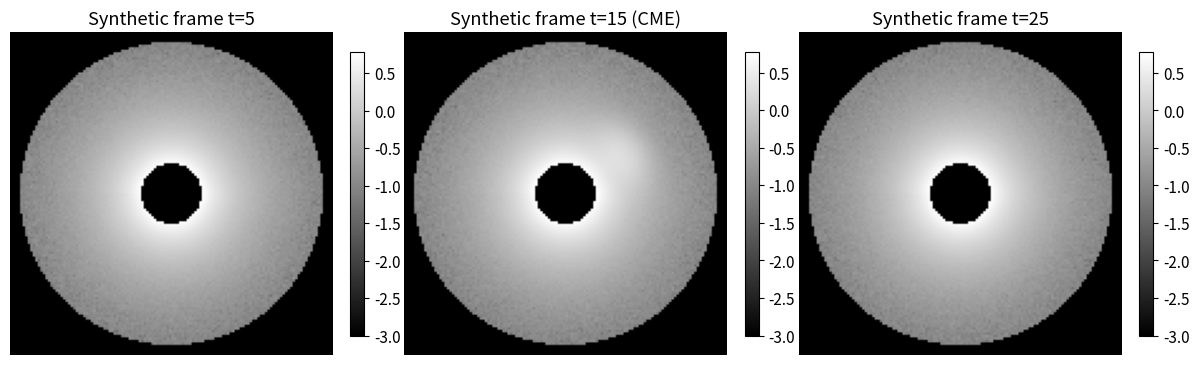
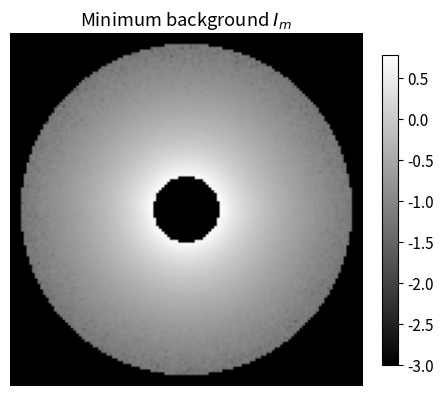
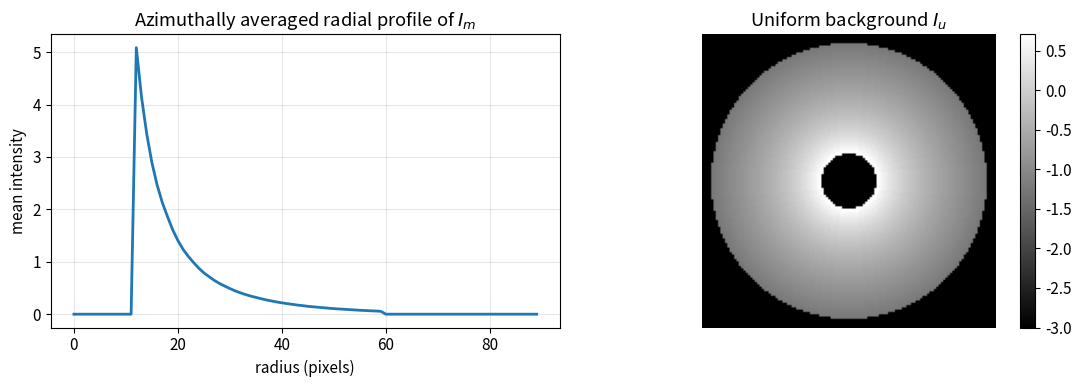
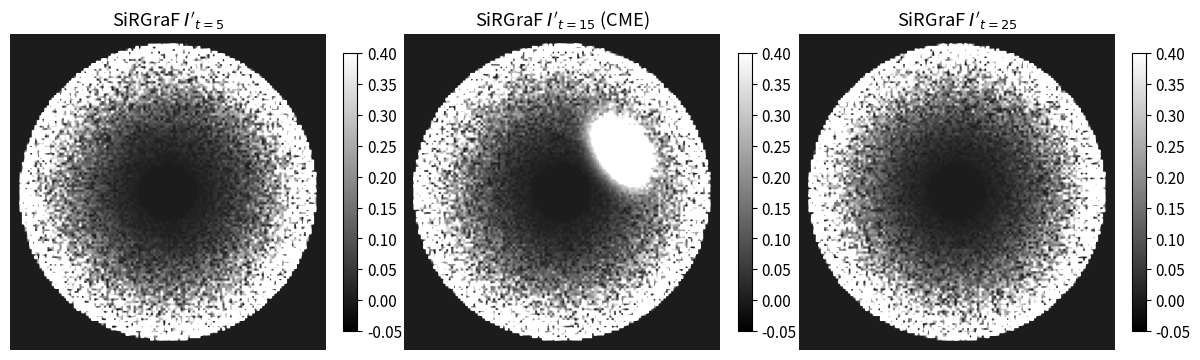
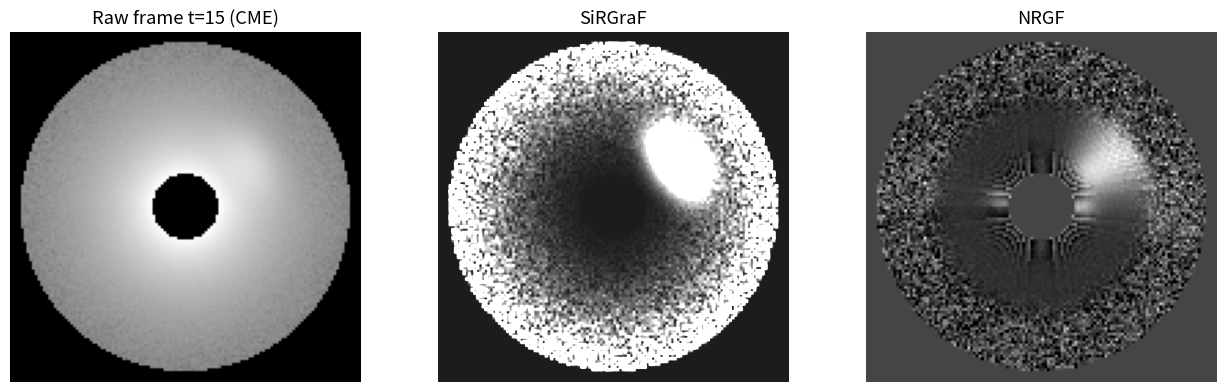

Write the Python code that produced these figures, in order.
import numpy as np
import matplotlib.pyplot as plt
import time
from typing import Tuple

rng = np.random.default_rng(42)
plt.rcParams['figure.figsize'] = (10, 6)
plt.rcParams['font.size'] = 11

def make_radial_grid(n: int = 128) -> Tuple[np.ndarray, np.ndarray]:
    """Build a centred radial / azimuthal grid in pixels.

    Args:
        n: Image side length (must be even).

    Returns:
        r: 2-D array of radius (pixels) from image centre.
        phi: 2-D array of azimuth in radians, range [-pi, pi].
    """
    y, x = np.mgrid[:n, :n]
    cx = cy = (n - 1) / 2.0
    r = np.hypot(x - cx, y - cy)
    phi = np.arctan2(y - cy, x - cx)
    return r, phi


def synthesise_frame(r: np.ndarray,
                     phi: np.ndarray,
                     occulter: float = 12.0,
                     fov: float = 60.0,
                     cme_level: float = 0.0,
                     cme_phi0: float = 0.6,
                     cme_dphi: float = 0.4,
                     cme_r0: float = 30.0,
                     cme_dr: float = 8.0,
                     noise: float = 0.02) -> np.ndarray:
    """Synthesise one coronagraph frame.

    Args:
        r: Radius array (pixels).
        phi: Azimuth array (rad).
        occulter: Inner radius of the field (pixels).
        fov: Outer radius of the field (pixels).
        cme_level: Brightness of the synthetic CME (0 disables it).
        cme_phi0: Central azimuth of the CME (rad).
        cme_dphi: Half-width of the CME in azimuth (rad).
        cme_r0: Radial centre of the CME front (pixels).
        cme_dr: Radial half-width of the CME front (pixels).
        noise: Std of additive Gaussian noise on output.

    Returns:
        2-D image with the same shape as `r`.
    """
    # Static F-corona-like component
    f_corona = 5.0 * (np.maximum(r, 1.0) / occulter) ** (-2.5)
    # Quiescent K-corona with two streamers
    k_streamer = 1.5 * (np.maximum(r, 1.0) / occulter) ** (-3.0) * (
        0.4 + 0.6 * np.exp(-((phi - 0.0) / 0.3) ** 2)
        + 0.4 * np.exp(-((phi - 3.0) / 0.3) ** 2))
    img = f_corona + k_streamer
    # Optional CME arc
    if cme_level > 0:
        dphi = np.angle(np.exp(1j * (phi - cme_phi0)))  # signed angular distance
        cme = cme_level * np.exp(-(dphi / cme_dphi) ** 2) * np.exp(-((r - cme_r0) / cme_dr) ** 2)
        img = img + cme
    # Mask occulter and outer FOV
    mask = (r >= occulter) & (r <= fov)
    img = np.where(mask, img, 0.0)
    # Photon-like noise
    img = img + noise * rng.standard_normal(img.shape) * (img > 0)
    return np.clip(img, 0.0, None)


N = 128
r2d, phi2d = make_radial_grid(N)

# Build a 'day' of 30 frames; CME appears in frames 12..18 only.
n_frames = 30
frames = []
for t in range(n_frames):
    has_cme = 12 <= t <= 18
    cme_level = 1.2 if has_cme else 0.0
    cme_r0 = 22.0 + 1.5 * (t - 12)  # CME moves outward
    frames.append(synthesise_frame(r2d, phi2d,
                                   cme_level=cme_level,
                                   cme_r0=cme_r0))
frames = np.stack(frames, axis=0)
print(f'Frames stack shape: {frames.shape}, dtype: {frames.dtype}')

fig, axes = plt.subplots(1, 3, figsize=(12, 4))
for ax, t in zip(axes, [5, 15, 25]):
    im = ax.imshow(np.log10(frames[t] + 1e-3), cmap='gray', origin='lower')
    ax.set_title(f'Synthetic frame t={t}' + (' (CME)' if 12 <= t <= 18 else ''))
    ax.axis('off')
    plt.colorbar(im, ax=ax, fraction=0.04)
plt.tight_layout()
plt.show()

def minimum_background(frames: np.ndarray) -> np.ndarray:
    """Per-pixel minimum of positive intensities over a stack of frames.

    Args:
        frames: 3-D array (T, H, W) of Level-1 images.

    Returns:
        2-D minimum-background image (H, W). Pixels that are 0 in every frame
        remain 0.
    """
    masked = np.where(frames > 0, frames, np.inf)
    I_m = masked.min(axis=0)
    I_m = np.where(np.isinf(I_m), 0.0, I_m)
    return I_m


I_m = minimum_background(frames)

fig, ax = plt.subplots(1, 1, figsize=(5, 5))
im = ax.imshow(np.log10(I_m + 1e-3), cmap='gray', origin='lower')
ax.set_title('Minimum background $I_m$')
ax.axis('off')
plt.colorbar(im, ax=ax, fraction=0.04)
plt.show()

def radial_profile(image: np.ndarray, r: np.ndarray) -> np.ndarray:
    """Compute the azimuthally averaged radial profile.

    Args:
        image: 2-D image; zero pixels are treated as 'no data'.
        r: 2-D radius array (pixels) co-registered with `image`.

    Returns:
        1-D array of length max-radius+1, value at each integer radius.
    """
    r_int = r.astype(np.int32)
    rmax = int(r_int.max()) + 1
    weights = (image > 0).astype(np.float64)
    sums = np.bincount(r_int.ravel(), weights=(image * weights).ravel(), minlength=rmax)
    counts = np.bincount(r_int.ravel(), weights=weights.ravel(), minlength=rmax)
    profile = np.divide(sums, counts, out=np.zeros_like(sums), where=counts > 0)
    return profile


def uniform_background(image: np.ndarray, r: np.ndarray) -> np.ndarray:
    """Build a circularly symmetric background from `image` via radial averaging.

    Args:
        image: 2-D minimum background.
        r: 2-D radius array.

    Returns:
        2-D uniform background with the same shape as `image`.
    """
    profile = radial_profile(image, r)
    return profile[r.astype(np.int32)]


I_u = uniform_background(I_m, r2d)
profile = radial_profile(I_m, r2d)

fig, axes = plt.subplots(1, 2, figsize=(11, 4))
axes[0].plot(profile, lw=2)
axes[0].set_xlabel('radius (pixels)')
axes[0].set_ylabel('mean intensity')
axes[0].set_title('Azimuthally averaged radial profile of $I_m$')
axes[0].grid(alpha=0.3)
im = axes[1].imshow(np.log10(I_u + 1e-3), cmap='gray', origin='lower')
axes[1].set_title('Uniform background $I_u$')
axes[1].axis('off')
plt.colorbar(im, ax=axes[1], fraction=0.04)
plt.tight_layout()
plt.show()

def sirgraf_batch(frames: np.ndarray, r: np.ndarray) -> np.ndarray:
    """Apply SiRGraF to a stack of frames.

    Args:
        frames: 3-D stack (T, H, W) of Level-1 frames.
        r: 2-D radius array.

    Returns:
        3-D stack of SiRGraF-normalised frames.
    """
    I_m = minimum_background(frames)
    I_u = uniform_background(I_m, r)
    safe = np.where(I_u > 0, I_u, 1.0)
    out = (frames - I_m[None, :, :]) / safe[None, :, :]
    out = np.where((I_u[None, :, :] > 0) & (frames > 0), out, 0.0)
    return out


t0 = time.perf_counter()
filtered = sirgraf_batch(frames, r2d)
t_sirgraf = time.perf_counter() - t0
print(f'SiRGraF batch on {len(frames)} frames: {t_sirgraf*1000:.1f} ms')

fig, axes = plt.subplots(1, 3, figsize=(12, 4))
for ax, t in zip(axes, [5, 15, 25]):
    im = ax.imshow(filtered[t], cmap='gray', origin='lower', vmin=-0.05, vmax=0.4)
    ax.set_title(f"SiRGraF $I'_{{t={t}}}$" + (' (CME)' if 12 <= t <= 18 else ''))
    ax.axis('off')
    plt.colorbar(im, ax=ax, fraction=0.04)
plt.tight_layout()
plt.show()

def nrgf(frame: np.ndarray, r: np.ndarray) -> np.ndarray:
    """Apply NRGF to a single frame.

    Args:
        frame: 2-D image.
        r: 2-D radius array.

    Returns:
        2-D NRGF-normalised image.
    """
    r_int = r.astype(np.int32)
    rmax = int(r_int.max()) + 1
    valid = (frame > 0).astype(np.float64)
    sums = np.bincount(r_int.ravel(), weights=(frame * valid).ravel(), minlength=rmax)
    sq_sums = np.bincount(r_int.ravel(), weights=((frame ** 2) * valid).ravel(), minlength=rmax)
    counts = np.bincount(r_int.ravel(), weights=valid.ravel(), minlength=rmax)
    mean = np.divide(sums, counts, out=np.zeros_like(sums), where=counts > 0)
    var = np.divide(sq_sums, counts, out=np.zeros_like(sq_sums), where=counts > 0) - mean ** 2
    std = np.sqrt(np.maximum(var, 1e-12))
    mean_2d = mean[r_int]
    std_2d = std[r_int]
    out = np.where((std_2d > 0) & (frame > 0), (frame - mean_2d) / std_2d, 0.0)
    return out


t0 = time.perf_counter()
nrgf_stack = np.stack([nrgf(f, r2d) for f in frames], axis=0)
t_nrgf = time.perf_counter() - t0
print(f'NRGF on {len(frames)} frames: {t_nrgf*1000:.1f} ms (per-frame radial stats)')
print(f'Speed-up SiRGraF / NRGF = {t_nrgf / t_sirgraf:.2f}×')

t = 15
fig, axes = plt.subplots(1, 3, figsize=(13, 4))
axes[0].imshow(np.log10(frames[t] + 1e-3), cmap='gray', origin='lower')
axes[0].set_title(f'Raw frame t={t} (CME)')
axes[0].axis('off')
axes[1].imshow(filtered[t], cmap='gray', origin='lower', vmin=-0.05, vmax=0.4)
axes[1].set_title('SiRGraF')
axes[1].axis('off')
axes[2].imshow(nrgf_stack[t], cmap='gray', origin='lower', vmin=-1.5, vmax=4)
axes[2].set_title('NRGF')
axes[2].axis('off')
plt.tight_layout()
plt.show()

def cme_contrast(filtered_frame: np.ndarray, raw_frame: np.ndarray) -> float:
    """Ratio of mean filtered value inside the brightest 5% of the raw frame to outside.

    Args:
        filtered_frame: enhanced frame.
        raw_frame: original frame for mask construction.

    Returns:
        Contrast ratio (higher = more visible CME).
    """
    valid = raw_frame > 0
    if valid.sum() == 0:
        return 0.0
    thresh = np.quantile(raw_frame[valid], 0.95)
    mask = (raw_frame >= thresh) & valid
    inside = filtered_frame[mask].mean()
    outside = filtered_frame[valid & ~mask].mean()
    return float((inside - outside) / (np.std(filtered_frame[valid]) + 1e-9))


t = 15
c_sir = cme_contrast(filtered[t], frames[t])
c_nrgf = cme_contrast(nrgf_stack[t], frames[t])
c_raw = cme_contrast(frames[t], frames[t])
print(f'Frame t={t} contrast (z-score):  raw={c_raw:.2f}, SiRGraF={c_sir:.2f}, NRGF={c_nrgf:.2f}')
